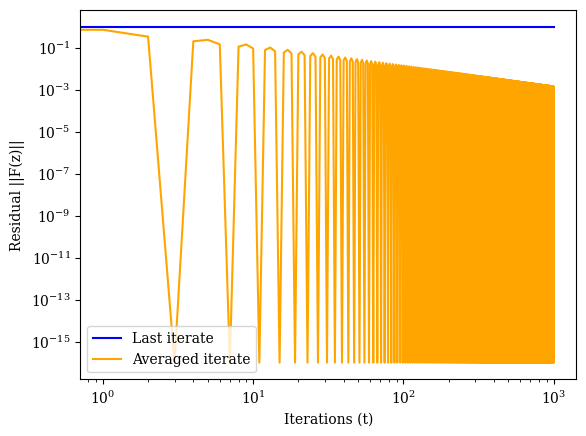
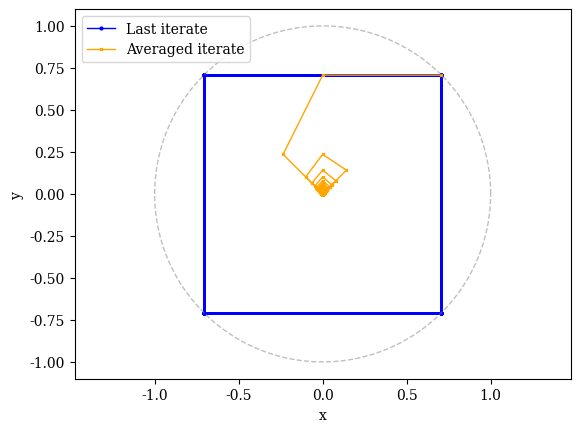
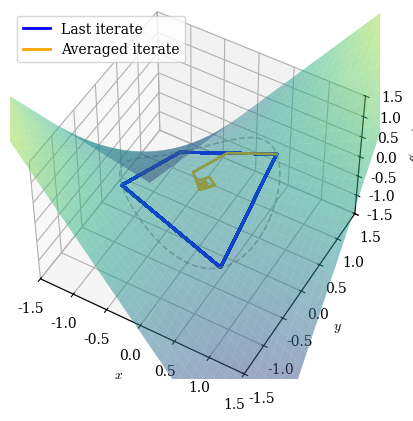
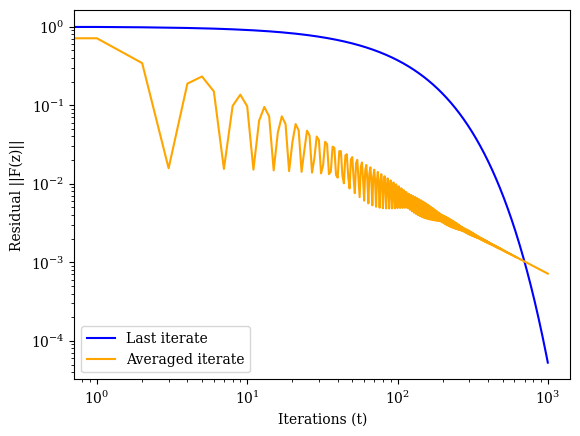
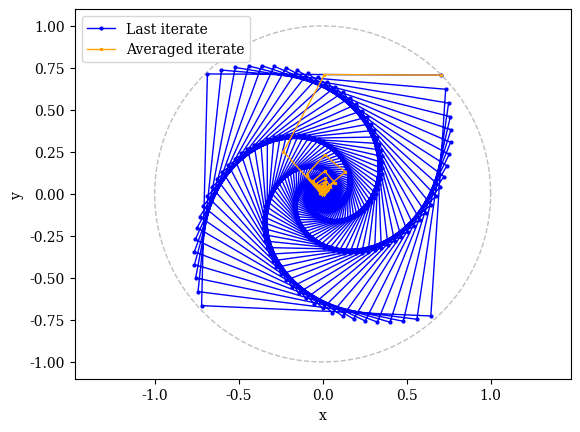
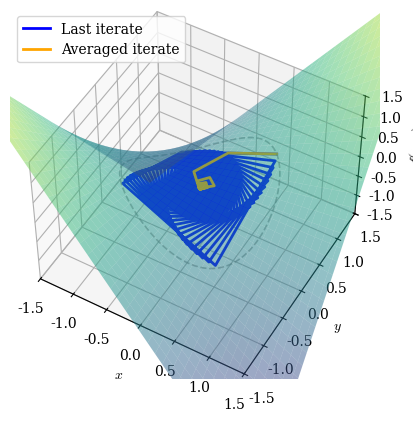
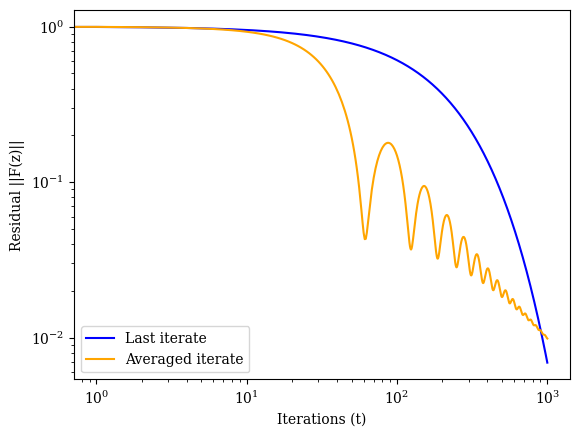
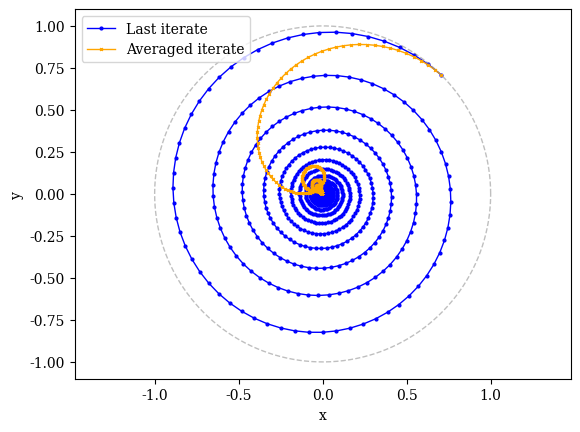
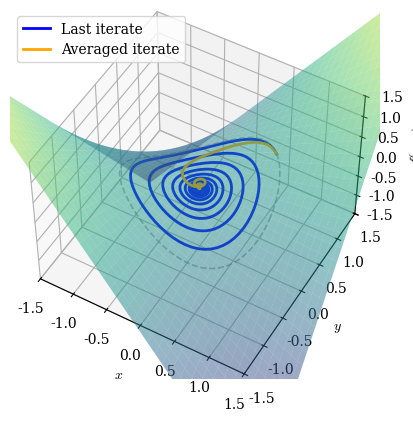
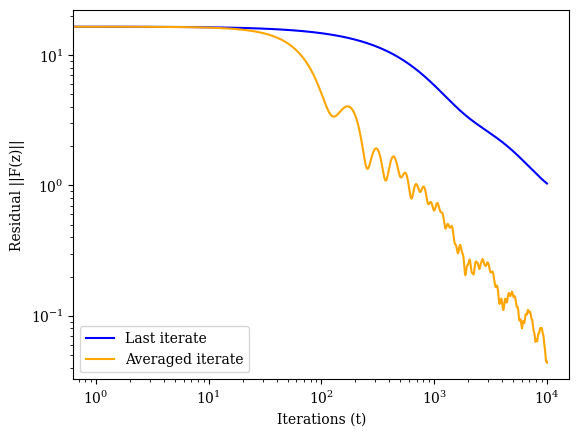
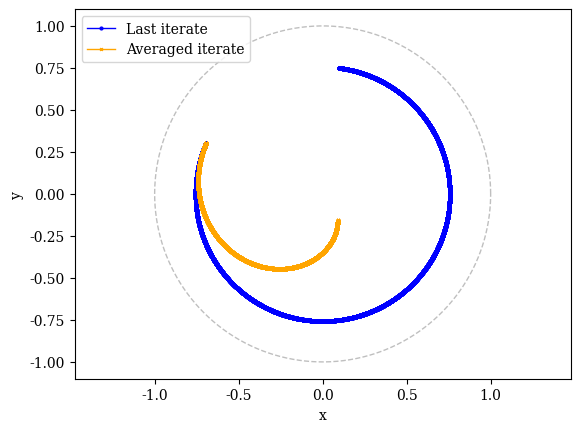
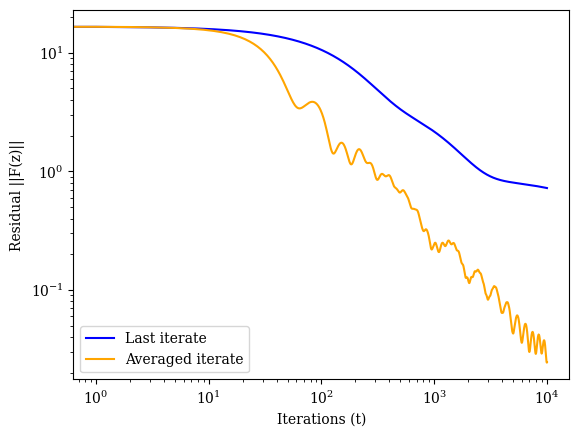
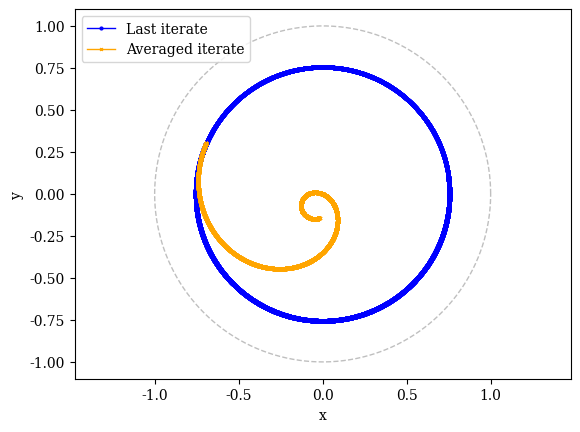
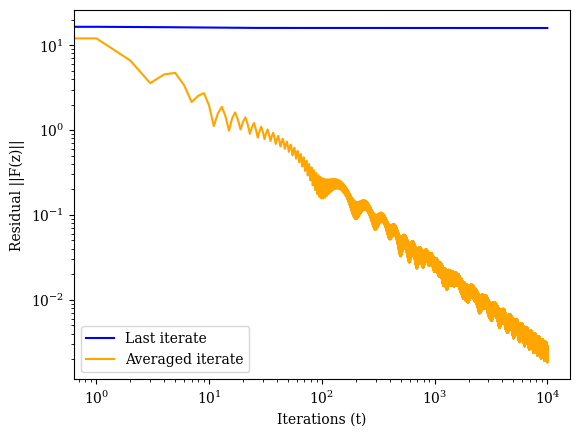
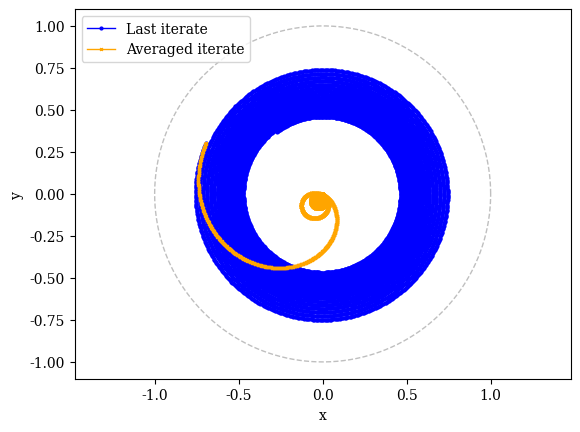
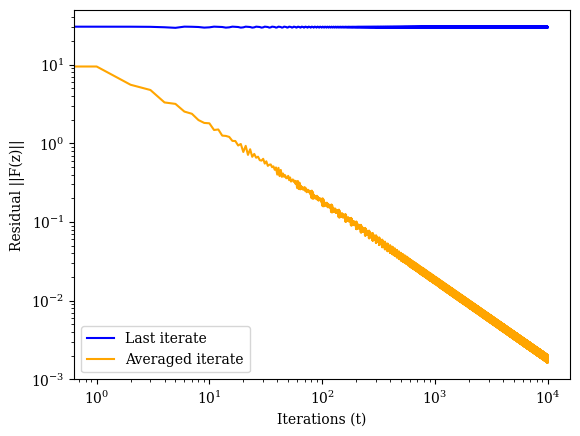

These charts were generated, in order, by the following Python code:
import os
import numpy as np
import matplotlib.pyplot as plt
import pandas as pd
from typing import Callable, Tuple
plt.rcParams["text.usetex"] = False   # use mathtext, no external LaTeX needed
plt.rcParams["mathtext.fontset"] = "cm"
plt.rcParams["font.family"] = "serif"
# -----------------------------
# Global controls
# -----------------------------
RESULTS_DIR = "./results"
SHOW_PLOTS = True  # <- set to True to display; False saves only

os.makedirs(RESULTS_DIR, exist_ok=True)

def _slug(s: str) -> str:
    return "".join(ch if ch.isalnum() else "_" for ch in s).strip("_").lower()

def _save_or_show(fig, filename: str):
    out_path = os.path.join(RESULTS_DIR, filename)
    fig.savefig(out_path, bbox_inches="tight", dpi=220)
    if SHOW_PLOTS:
        plt.show()
    else:
        plt.close(fig)
    return out_path

# -----------------------------
# Core utilities
# -----------------------------
def project_box(z: np.ndarray, xmin: float, xmax: float, ymin: float, ymax: float) -> np.ndarray:
    x, y = z
    x = np.minimum(np.maximum(x, xmin), xmax)
    y = np.minimum(np.maximum(y, ymin), ymax)
    return np.array([x, y], dtype=float)

def extragradient(
    F: Callable[[np.ndarray], np.ndarray],
    proj: Callable[[np.ndarray], np.ndarray],
    z0: np.ndarray,
    eta: float,
    T: int
) -> np.ndarray:
    z = z0.astype(float).copy()
    traj = np.zeros((T + 1, z0.size), dtype=float)
    traj[0] = z
    for t in range(T):
        g = F(z)
        z_half = proj(z - eta * g)
        g_half = F(z_half)
        z = proj(z - eta * g_half)
        traj[t + 1] = z
    return traj

def residual(F: Callable[[np.ndarray], np.ndarray], z: np.ndarray) -> float:
    return float(np.linalg.norm(F(z)))

def running_averages(traj: np.ndarray) -> np.ndarray:
    csum = np.cumsum(traj, axis=0)
    denominators = np.arange(1, traj.shape[0] + 1, dtype=float).reshape(-1, 1)
    return csum / denominators

def times_to_threshold(vals: np.ndarray, thresholds: list) -> dict:
    out = {}
    for thr in thresholds:
        idx = np.where(vals <= thr)[0]
        out[thr] = int(idx[0]) if idx.size > 0 else None
    return out

# -----------------------------
# Example problems
# -----------------------------

def make_problem_block_bilinear(R: float = 2.0, lambdas: list = [1.0, 2.0]) -> Tuple[Callable, Callable]:
    """
    Higher-dimensional bilinear example with block-diagonal skew-symmetric operator:
        Each block corresponds to f_j(x,y) = λ_j x y.

    Args:
        R (float): Projection bound for box constraint.
        lambdas (list of float): List of λ_j values, one per 2D block.

    Returns:
        F (Callable): Monotone operator F(z) in R^{2m}.
        proj (Callable): Projection onto [-R, R]^{2m}.
    """
    dim = 2 * len(lambdas)

    def F(z: np.ndarray) -> np.ndarray:
        z = z.reshape(-1, 2)  # group into (x,y) blocks
        out = []
        for (x, y), lam in zip(z, lambdas):
            out.append([lam * y, -lam * x])
        return np.array(out, dtype=float).reshape(-1)

    def proj(z: np.ndarray) -> np.ndarray:
        return np.clip(z, -R, R)

    return F, proj

def make_problem_bilinear(R: float = 2.0, lam: float = 1.0) -> Tuple[Callable[[np.ndarray], np.ndarray], Callable[[np.ndarray], np.ndarray]]:
    """
    Bilinear example with parameter λ:
        f(x,y) = λ x y
        F(z) = (λ y, -λ x)
    Project onto [-R,R] × [-R,R].
    
    Args:
        R (float): Projection bound for box constraint.
        lam (float): Scaling parameter λ for the bilinear function.
    
    Returns:
        F (Callable): Monotone operator F(z).
        proj (Callable): Projection onto the box [-R,R]^2.
    """
    def F(z: np.ndarray) -> np.ndarray:
        x, y = z
        return np.array([lam * y, -lam * x], dtype=float)

    proj = lambda z: project_box(z, -R, R, -R, R)
    return F, proj


# -----------------------------
# Plotting helpers
# -----------------------------
def run_and_plot(F, proj, z0, eta, T, R, title_prefix, f_scalar=None):
    slug = _slug(title_prefix)
    traj = extragradient(F, proj, z0=z0, eta=eta, T=T)
    res_last = np.array([residual(F, traj[t]) for t in range(traj.shape[0])])
    traj_avg = running_averages(traj)
    res_avg = np.array([residual(F, traj_avg[t]) for t in range(traj_avg.shape[0])])

    # Plot 1: Combined residuals (last and averaged)
    fig = plt.figure()
    plt.loglog(np.arange(traj.shape[0]), res_last + 1e-16, label="Last iterate", color='blue')
    plt.loglog(np.arange(traj_avg.shape[0]), res_avg + 1e-16, label="Averaged iterate", color='orange')
    plt.xlabel("Iterations (t)")
    plt.ylabel("Residual ||F(z)||")
    # plt.ylim(bottom=1e-4, top=0.15e1)
    # plt.title(f"{title_prefix}: Residuals")
    plt.legend(loc="lower left")
    combined_png = _save_or_show(fig, f"{slug}_combined_residuals.pdf")
    
    # Plot 3: Combined 2D trajectories (last iterate and averaged)
    fig = plt.figure()
    plt.plot(traj[:, 0], traj[:, 1], marker='o', markersize=2, linewidth=1,
             label="Last iterate", color='blue')
    plt.plot(traj_avg[:, 0], traj_avg[:, 1], marker='x', markersize=2, linewidth=1,
             label="Averaged iterate", color='orange')

    # Add faint dashed unit circle for reference
    theta = np.linspace(0, 2*np.pi, 500)
    radius = 1.0  # fixed unit circle
    plt.plot(radius*np.cos(theta), radius*np.sin(theta),
             linestyle='--', color='gray', alpha=0.5, linewidth=1)

    plt.xlabel("x")
    plt.ylabel("y")
    # plt.title(f"{title_prefix}: Trajectories in parameter space")
    plt.legend(loc="upper left")
    plt.axis("equal")

    traj_combined_png = _save_or_show(fig, f"{slug}_trajectory_2d_combined.pdf")
    
        
    # Threshold report
    thresholds = [1e-1, 5e-2, 1e-2, 5e-3, 1e-3]
    times_last = times_to_threshold(res_last, thresholds)
    times_avg = times_to_threshold(res_avg, thresholds)

    df = pd.DataFrame(
        {
            "threshold": thresholds,
            "first_iter_last_iterate": [times_last[t] for t in thresholds],
            "first_iter_averaged_iterate": [times_avg[t] for t in thresholds],
        }
    )
    csv_path = os.path.join(RESULTS_DIR, f"{slug}_time_to_threshold.csv")
    df.to_csv(csv_path, index=False)

    return {
        "traj": traj,
        "traj_avg": traj_avg,
        "res_last": res_last,
        "res_avg": res_avg,
        "paths": {
            "combined_residuals_png": combined_png,
            "traj2d_png": traj_combined_png,
            "thresholds_csv": csv_path,
        },
    }


def plot_f_surface_with_trajectory(f_scalar, traj, traj_avg, R, title_prefix, grid_n=120):
    # Enable LaTeX-like text rendering for all math

    xs = np.linspace(-R, R, grid_n)
    ys = np.linspace(-R, R, grid_n)
    X, Y = np.meshgrid(xs, ys, indexing='xy')
    Z = f_scalar(X, Y)

    fig = plt.figure()
    ax = fig.add_subplot(111, projection='3d')
    # Transparent surface
    ax.plot_surface(X, Y, Z, linewidth=0, antialiased=True, alpha=0.5, cmap="viridis")

    # Last iterate trajectory
    Z_traj = f_scalar(traj[:, 0], traj[:, 1])
    ax.plot(traj[:, 0], traj[:, 1], Z_traj, linewidth=2, color="blue", label=r"Last iterate")

    # Averaged iterate trajectory
    Z_traj_avg = f_scalar(traj_avg[:, 0], traj_avg[:, 1])
    ax.plot(traj_avg[:, 0], traj_avg[:, 1], Z_traj_avg, linewidth=2, color="orange", label=r"Averaged iterate")

    # Projected 2D unit circle onto the surface
    theta = np.linspace(0, 2*np.pi, 500)
    radius = 1.0
    circle_x = radius * np.cos(theta)
    circle_y = radius * np.sin(theta)
    circle_z = f_scalar(circle_x, circle_y)
    ax.plot(circle_x, circle_y, circle_z,
            linestyle='--', color='gray', alpha=0.6, linewidth=1.2)

    # Labels and title with math mode
    ax.set_xlabel(r"$x$")
    ax.set_ylabel(r"$y$")
    ax.set_zlabel(r"$f(x,y)$")
    # ax.set_title(rf"{title_prefix}: 3D surface of $f(x,y)$ with EG iterates")
    ax.legend(loc="upper left")
    ax.set_xlim([-1.5, 1.5])   # zoom into x range
    ax.set_ylim([-1.5, 1.5])   # zoom into y range
    ax.set_zlim([-1.5, 1.5])   # zoom into z range
    ax.view_init(elev=49)   # elevation=30°, azimuth=45°

    return _save_or_show(fig, f"{_slug(title_prefix)}_surface_f3d.pdf")


def plot_F_surface_with_trajectory(F, traj, R, title_prefix, grid_n=80):
    slug = _slug(title_prefix)
    xs = np.linspace(-R, R, grid_n)
    ys = np.linspace(-R, R, grid_n)
    X, Y = np.meshgrid(xs, ys, indexing='xy')

    Z = np.empty_like(X)
    for i in range(grid_n):
        for j in range(grid_n):
            z = np.array([X[i, j], Y[i, j]])
            val = F(z)
            Z[i, j] = np.sqrt(val[0]**2 + val[1]**2)

    Z_traj = np.array([np.linalg.norm(F(traj[t])) for t in range(traj.shape[0])])

    fig = plt.figure()
    ax = fig.add_subplot(111, projection='3d')
    surf = ax.plot_surface(X, Y, Z, linewidth=0, antialiased=True, alpha=0.85)
    ax.plot(traj[:, 0], traj[:, 1], Z_traj, linewidth=2)
    ax.scatter(traj[:, 0], traj[:, 1], Z_traj, s=6)
    ax.scatter(traj[0, 0], traj[0, 1], Z_traj[0], s=60)
    ax.scatter(traj[-1, 0], traj[-1, 1], Z_traj[-1], s=60)
    ax.set_xlabel("x")
    ax.set_ylabel("y")
    ax.set_zlabel(r"$\|F(x,y)\|$")
    ax.set_title(f"{title_prefix}: 3D surface of $\\|F(x,y)\\|$ with EG iterates")
    surf_png = _save_or_show(fig, f"{slug}_surface_traj3d.pdf")
    return {"surface_traj3d_png": surf_png}

def plot_F_quiver_with_trajectory(F, traj, R, title_prefix, grid_n=20):
    xs = np.linspace(-R, R, grid_n)
    ys = np.linspace(-R, R, grid_n)
    X, Y = np.meshgrid(xs, ys, indexing='xy')
    U = np.zeros_like(X); V = np.zeros_like(Y)
    for i in range(grid_n):
        for j in range(grid_n):
            g = F(np.array([X[i, j], Y[i, j]]))
            U[i, j], V[i, j] = g[0], g[1]

    fig = plt.figure()
    plt.quiver(X, Y, U, V, angles='xy', scale_units='xy')
    plt.plot(traj[:, 0], traj[:, 1], marker='o', markersize=2, linewidth=1)
    plt.scatter([traj[0, 0]], [traj[0, 1]], s=60)
    plt.scatter([traj[-1, 0]], [traj[-1, 1]], s=60)
    plt.xlabel("x"); plt.ylabel("y")
    plt.title(f"{title_prefix}: Vector field F(x,y) with EG trajectory")
    return _save_or_show(fig, f"{_slug(title_prefix)}_F_quiver_2d.pdf")

def plot_F_space_path(F, traj, title_prefix):
    Fx = np.array([F(z)[0] for z in traj])
    Fy = np.array([F(z)[1] for z in traj])
    fig = plt.figure()
    plt.plot(Fx, Fy, marker='o', markersize=2, linewidth=1)
    plt.scatter([Fx[0]], [Fy[0]], s=60)
    plt.scatter([Fx[-1]], [Fy[-1]], s=60)
    plt.xlabel(r"$F_x(z)$"); plt.ylabel(r"$F_y(z)$")
    # plt.title(f"{title_prefix}: Path in F-space")
    return _save_or_show(fig, f"{_slug(title_prefix)}_F_space_path.pdf")


def f_bilinear(x, y, lam=1.0):
    # matches F(x,y) = (y, -x)
    return  lam * x * y


# -----------------------------
# Run experiments
# -----------------------------
T = 1000
z0 = np.array([np.sqrt(2)/2, np.sqrt(2)/2], dtype=float)
eigen_lambda = 1.0  # scaling for bilinear
R_box = 2.0


F_bil, proj_bil = make_problem_bilinear(R=R_box, lam=eigen_lambda)
f_bilinear_scalar = lambda x, y: f_bilinear(x, y, lam=eigen_lambda)
eta_stalled = 1/eigen_lambda
eta_slow = 1/eigen_lambda -  0.01
eta_fast = eigen_lambda/10

results_bilinear = run_and_plot(F_bil, proj_bil, z0=z0, eta=eta_stalled, T=T, R=R_box, title_prefix="Stalled Bilinear f(x,y)=x y")
plot_f_surface_with_trajectory(f_bilinear_scalar, results_bilinear["traj"], results_bilinear["traj_avg"], R=R_box, title_prefix="Stalled Bilinear f(x,y)=x y")


results_bilinear = run_and_plot(F_bil, proj_bil, z0=z0, eta=eta_slow, T=T, R=R_box, title_prefix="Slow Bilinear f(x,y)=x y")
plot_f_surface_with_trajectory(f_bilinear_scalar, results_bilinear["traj"], results_bilinear["traj_avg"], R=R_box, title_prefix="Slow Bilinear f(x,y)=x y")


results_bilinear = run_and_plot(F_bil, proj_bil, z0=z0, eta=eta_fast, T=T, R=R_box, title_prefix="Fast Bilinear f(x,y)=x y")
plot_f_surface_with_trajectory(f_bilinear_scalar, results_bilinear["traj"], results_bilinear["traj_avg"], R=R_box, title_prefix="Fast Bilinear f(x,y)=x y")


R_box = 4.0  # box for projection
# Define a 4D bilinear problem with two different frequencies
lambdas = np.geomspace(0.1, 10.0, num=6)  # 6 blocks from 0.1 to 10

F_block, proj_block = make_problem_block_bilinear(R=2.0, lambdas=lambdas)

# Initial point in R^4
z0_block = np.random.randn(2 * len(lambdas))  # random initial point

# Run extragradient
T = 10000

etas = [0.005, 0.01, 0.1, 0.5, 1.0, 1.5]

for eta in etas:
    run_and_plot(F_block, proj_block, z0=z0_block, eta=eta, T=T, R=R_box, title_prefix=f"Block Bilinear f(x,y)=x y, eta={eta}")
